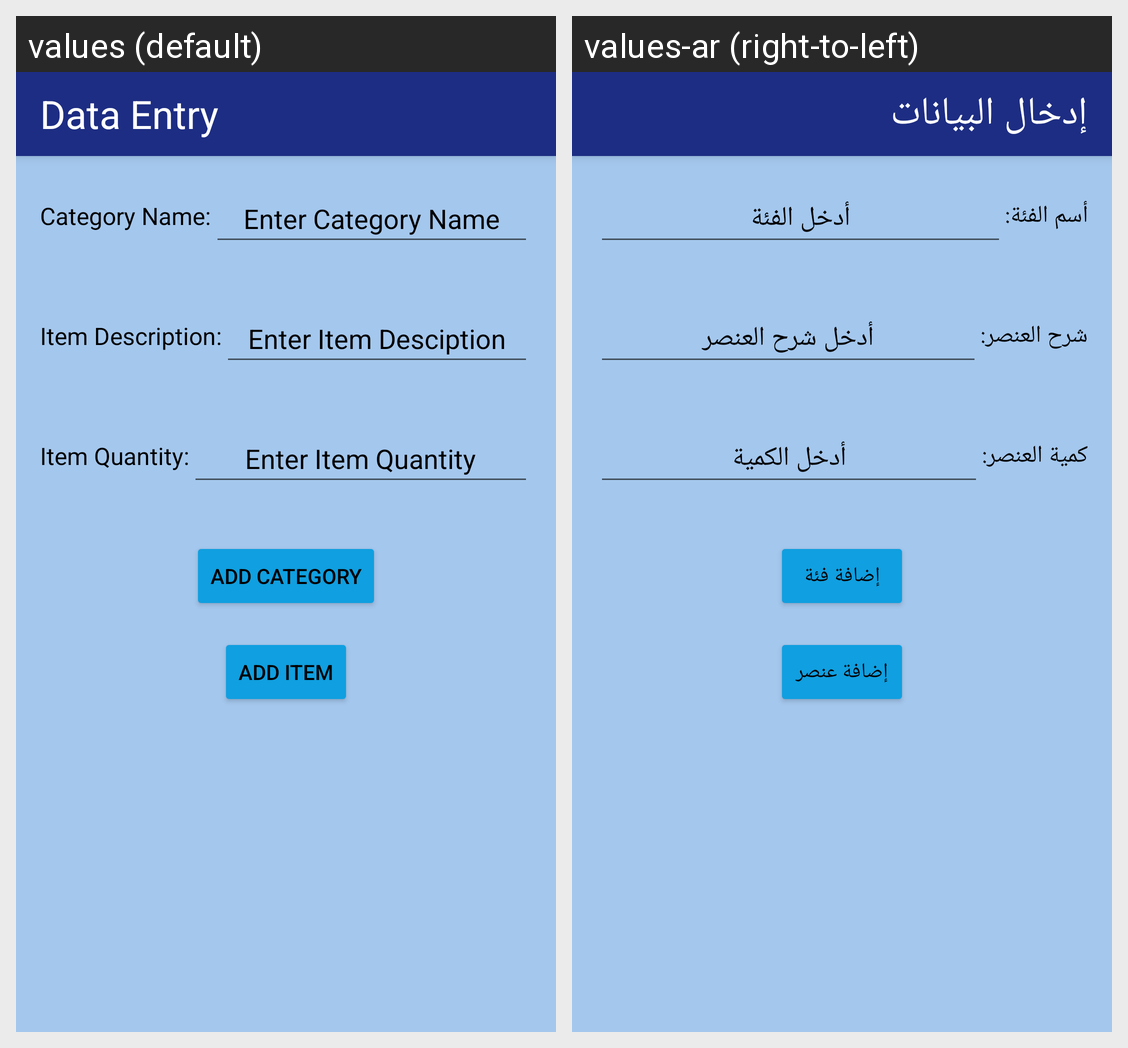

The Android screen above is rendered under two locales of the same app. Produce the string resources it draws, with the default and per-locale values.
Android screen res/layout/activity_data_entry.xml rendered under 2 locales, left to right: values (default), values-ar (right-to-left). Device: Nexus 5 (rendered at 1080×1920; each locale shown at half size, 540×960, under a caption strip naming it); theme AppTheme.
Strings drawn on this screen, with the default value and each locale's value (text and hints the layout hard-codes, and strings that could not be matched under every locale, appear in the picture but are not listed):

data_entry
  values: Data Entry
  values-ar: إدخال البيانات

category_name
  values: Category Name:
  values-ar: أسم الفئة:

category
  values: Enter Category Name
  values-ar: أدخل الفئة

itemDescription
  values: Item Description:
  values-ar: شرح العنصر:

item_desc
  values: Enter Item Desciption
  values-ar: أدخل شرح العنصر

quantity
  values: Item Quantity:
  values-ar: كمية العنصر:

itemQuantity
  values: Enter Item Quantity
  values-ar: أدخل الكمية

add_category
  values: Add Category
  values-ar: إضافة فئة

add_item
  values: Add Item
  values-ar: إضافة عنصر
